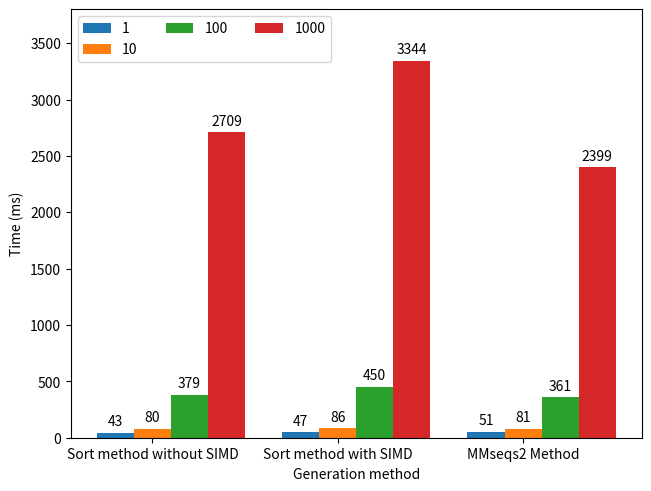
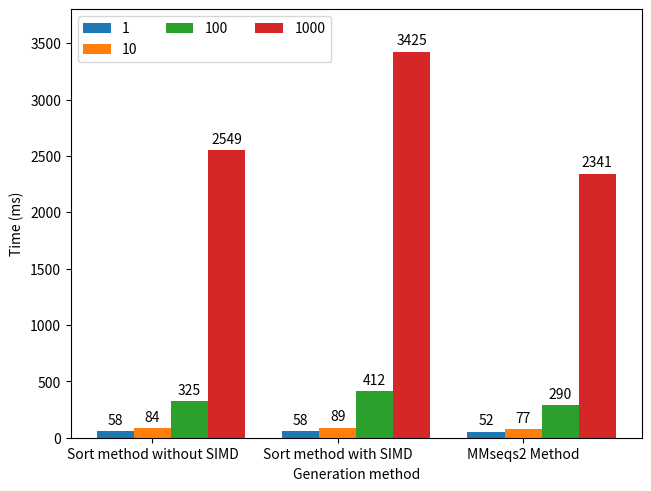
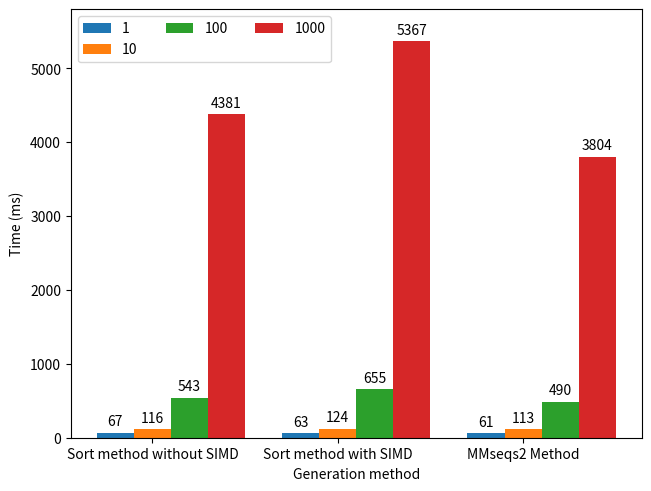

Here is the Python script that generated these plots, in order:
import matplotlib.pyplot as plt
import numpy as np

groups = ("Sort method without SIMD","Sort method with SIMD","MMseqs2 Method")
measurements = [{
    '1': (43, 47, 51),
    '10': (80, 86, 81),
    '100': (379, 450, 361),
    '1000': (2709, 3344, 2399),
},{
    '1': (58, 58, 52),
    '10': (84, 89, 77),
    '100': (325, 412, 290),
    '1000': (2549, 3425, 2341),
},{
    '1': (67, 63, 61),
    '10': (116, 124, 113),
    '100': (543, 655, 490),
    '1000': (4381, 5367, 3804),
}]
ref = 210848
generated_ctxfree = [(162339,1857548,17981137,148986494),(259269,1555134,15615308,139012013),(227180,2420182,24048924,217952274)]
generated_ctxsens = [(162339,1857548,17981137,148986494),(259269,1555134,15615308,139012013),(227180,2420182,24048924,217952274)]
time_generated_ctxsens = [(3642,3672,3679,3671),(3684,4056,3825,3710),(3742,3644,3764,4765)]
max = (3800,3800,5800)
seeds = ('1101011','11101101','1111010101')

#Time to Generate 

for l in range(len(measurements)):
  x = np.arange(len(groups))  # the label locations
  width = 0.2  # the width of the bars
  multiplier = 0

  fig, ax = plt.subplots(layout='constrained')

  for attribute, measurement in measurements[l].items():
      offset = width * multiplier
      rects = ax.bar(x + offset, measurement, width, label=attribute)
      ax.bar_label(rects, padding=3)
      multiplier += 1

  # Add some text for labels, title and custom x-axis tick labels, etc.
  ax.set_ylabel('Time (ms)')
  ax.set_xlabel('Generation method')
  #ax.set_title('Generate time of seed ' + seeds[l])
  ax.set_xticks(x + width, groups)
  ax.legend(loc='upper left', ncols=3)
  ax.set_ylim(0, max[l])

  plt.show()


#Estimation evaluation
'''computed = {}
for i in range(len(generated_ctxsens[0])):
  computed[str(10**i)] = []

for seed_measurement in generated_ctxsens:
  for i,measurement in enumerate(seed_measurement):
    computed[str(10**i)].append(measurement/ref/10**i)

x = np.arange(len(seeds))  # the label locations
width = 0.2  # the width of the bars
multiplier = 0

fig, ax = plt.subplots()

for attribute, measurement in computed.items():
    offset = width * multiplier
    rects = ax.bar(x + offset, measurement, width, label=attribute)
    ax.bar_label(rects, padding=3, fmt='%.2f')
    multiplier += 1

# Add some text for labels, title and custom x-axis tick labels, etc.
ax.set_ylabel('Ratio')
ax.set_xlabel('Seeds')
ax.set_title('Ratio of number of generated q-grams using\n context-sensitive approach vs. expected')
ax.set_xticks(x + width, seeds)
ax.legend(loc='upper left', ncols=3)
ax.set_ylim(0, 2)

plt.show()
'''

#Local composition bias score correction
'''generated_corr = {
   '0': (1857548,1555134,2420182),
   '0.25': (2790996,2635674,4690658),
   '0.5': (5486423,6250202,12753947),
   '0.75': (11277915,15054689,35612937),
   '1': (23446359,36885976,101611619),
}

x = np.arange(len(seeds))  # the label locations
width = 0.18  # the width of the bars
multiplier = 0

fig, ax = plt.subplots()

for attribute, measurement in generated_corr.items():
    offset = width * multiplier
    rects = ax.bar(x + offset, [measurement[i]/ref/10 for i in range(len(measurement))], width, label=attribute)
    ax.bar_label(rects, padding=3, fmt='%.2f')
    multiplier += 1

# Add some text for labels, title and custom x-axis tick labels, etc.
ax.set_ylabel('Ratio')
ax.set_xlabel('Seeds')
ax.set_title('Ratio of number of generated q-grams using context-free approach\n with varying degree of local composition bias score correction\n vs. expected')
ax.set_xticks(x + width, seeds)
ax.legend(loc='upper left', ncols=3)
ax.set_ylim(0, 52)

plt.show()
'''
'''
hist = [1.57128*10**-10,
        4.99069*10**-9,
        7.43898*10**-8,
        6.95762*10**-7,
        4.61309*10**-6,
        2.3255*10**-5,
        9.34262*10**-5,
        0.000309625,
        0.000869178,
        0.00211017,
        0.00450491,
        0.0085726,
        0.0147069,
        0.0229693,
        0.0329433,
        0.0437397,
        0.0541808,
        0.0630971,
        0.0696133,
        0.0733071,
        0.0741987,
        0.0726166,
        0.0690323,
        0.0639395,
        0.0578042,
        0.0510595,
        0.0441075,
        0.0373044,
        0.0309343,
        0.0251886,
        0.0201644,
        0.0158826,
        0.0123129,
        0.00939656,
        0.00706093,
        0.00522715,
        0.00381487,
        0.00274653,
        0.00195138,
        0.00136828,
        0.000946764,
        0.000646445,
        0.000435655,
        0.000289904,
        0.00019056,
        0.000123748,
        7.93793*10**-5,
        5.02825*10**-5,
        3.14482*10**-5,
        1.94218*10**-5,
        1.18474*10**-5,
        7.14002*10**-6,
        4.25101*10**-6,
        2.49941*10**-6,
        1.45056*10**-6,
        8.3075*10**-7,
        4.69538*10**-7,
        2.61963*10**-7,
        1.44284*10**-7,
        7.8428*10**-8,
        4.20445*10**-8,
        2.22153*10**-8,
        1.15652*10**-8,
        5.93279*10**-9,
        2.99963*10**-9,
        1.49464*10**-9,
        7.33496*10**-10,
        3.54183*10**-10,
        1.68155*10**-10,
        7.84772*10**-11,
        3.60141*10**-11,
        1.62557*10**-11,
        7.21515*10**-12,
        3.14687*10**-12,
        1.34755*10**-12,
        5.66595*10**-13,
        2.34019*10**-13,
        9.50305*10**-14,
        3.7932*10**-14,
        1.48673*10**-14,
        5.71709*10**-15,
        2.15582*10**-15,
        7.98874*10**-16,
        2.90902*10**-16,
        1.04149*10**-16,
        3.65371*10**-17,
        1.25353*10**-17,
        4.2181*10**-18,
        1.3906*10**-18,
        4.53193*10**-19,
        1.43834*10**-19,
        4.46753*10**-20,
        1.34371*10**-20,
        3.9427*10**-21,
        1.16384*10**-21,
        3.25056*10**-22,
        9.27098*10**-23,
        2.29296*10**-23,
        6.04994*10**-24,
        1.51732*10**-24,
        3.64802*10**-25,
        1.05426*10**-25,
        1.09227*10**-26,
        5.45161*10**-27,
        0,
        3.62396*10**-28]

x = list(range(-28,78))

fig, ax = plt.subplots()

rects = ax.bar(x, hist[:28] + [0]*(78+28-28),color='blue')
rects2 = ax.bar(x, [0]*28 + hist[28:],color='red')
# Add some text for labels, title and custom x-axis tick labels, etc.
ax.set_ylabel('Frequency')
ax.set_xlabel('Score')
#ax.set_title('Score distribution of heptagram vs heptagram,\nboth uniformly distributed')
ax.set_ylim(0, 0.08)

plt.show()
'''